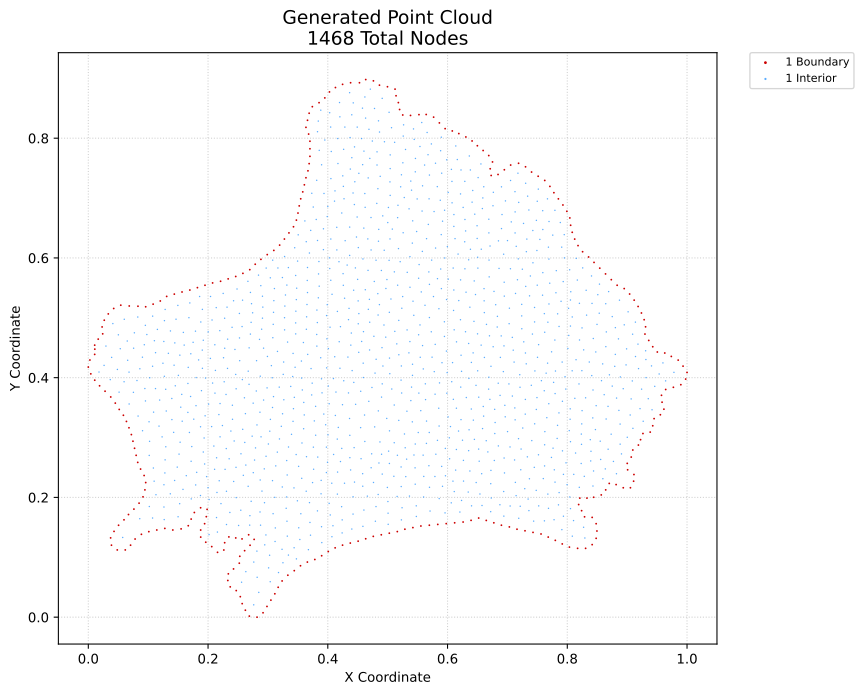

Source data for this figure (header and first rows):
x, y, region, classification
0.0, 0.4177, 1, boundary
0.002663, 0.4295, 1, boundary
0.004181, 0.4064, 1, boundary
0.01075, 0.3958, 1, boundary
0.01065, 0.4389, 1, boundary
0.01086, 0.4476, 1, boundary
0.01065, 0.4543, 1, boundary
0.01653, 0.4644, 1, boundary
0.0188, 0.3864, 1, boundary
0.02303, 0.4847, 1, boundary
0.02404, 0.4732, 1, boundary
0.02663, 0.496, 1, boundary
0.02796, 0.3774, 1, boundary
0.03336, 0.5065, 1, boundary
0.03728, 0.1324, 1, boundary
0.03748, 0.3678, 1, boundary
0.03867, 0.1202, 1, boundary
0.04295, 0.1433, 1, boundary
0.04242, 0.5156, 1, boundary
0.04506, 0.3575, 1, boundary
0.04835, 0.1123, 1, boundary
0.05054, 0.1535, 1, boundary
0.05163, 0.347, 1, boundary
0.05425, 0.5211, 1, boundary
0.05859, 0.3372, 1, boundary
0.0596, 0.1626, 1, boundary
0.06173, 0.1123, 1, boundary
0.06368, 0.3269, 1, boundary
0.06711, 0.1714, 1, boundary
0.06791, 0.3163, 1, boundary
0.06835, 0.5198, 1, boundary
0.07057, 0.1203, 1, boundary
0.0719, 0.305, 1, boundary
0.07617, 0.1805, 1, boundary
0.07457, 0.2939, 1, boundary
0.07813, 0.1305, 1, boundary
0.07723, 0.2821, 1, boundary
0.07989, 0.2703, 1, boundary
0.08256, 0.2585, 1, boundary
0.08295, 0.5194, 1, boundary
0.08477, 0.1904, 1, boundary
0.0873, 0.2474, 1, boundary
0.08868, 0.1384, 1, boundary
0.09134, 0.201, 1, boundary
0.09321, 0.2366, 1, boundary
0.09454, 0.2126, 1, boundary
0.09587, 0.2248, 1, boundary
0.09582, 0.5184, 1, boundary
0.1011, 0.1428, 1, boundary
0.1083, 0.5228, 1, boundary
0.1144, 0.1456, 1, boundary
0.1202, 0.5281, 1, boundary
0.1278, 0.1483, 1, boundary
0.1309, 0.5357, 1, boundary
0.1412, 0.1456, 1, boundary
0.1436, 0.5396, 1, boundary
0.155, 0.1474, 1, boundary
0.1565, 0.5431, 1, boundary
0.1669, 0.1527, 1, boundary
0.1696, 0.5464, 1, boundary
... 1,408 more rows
